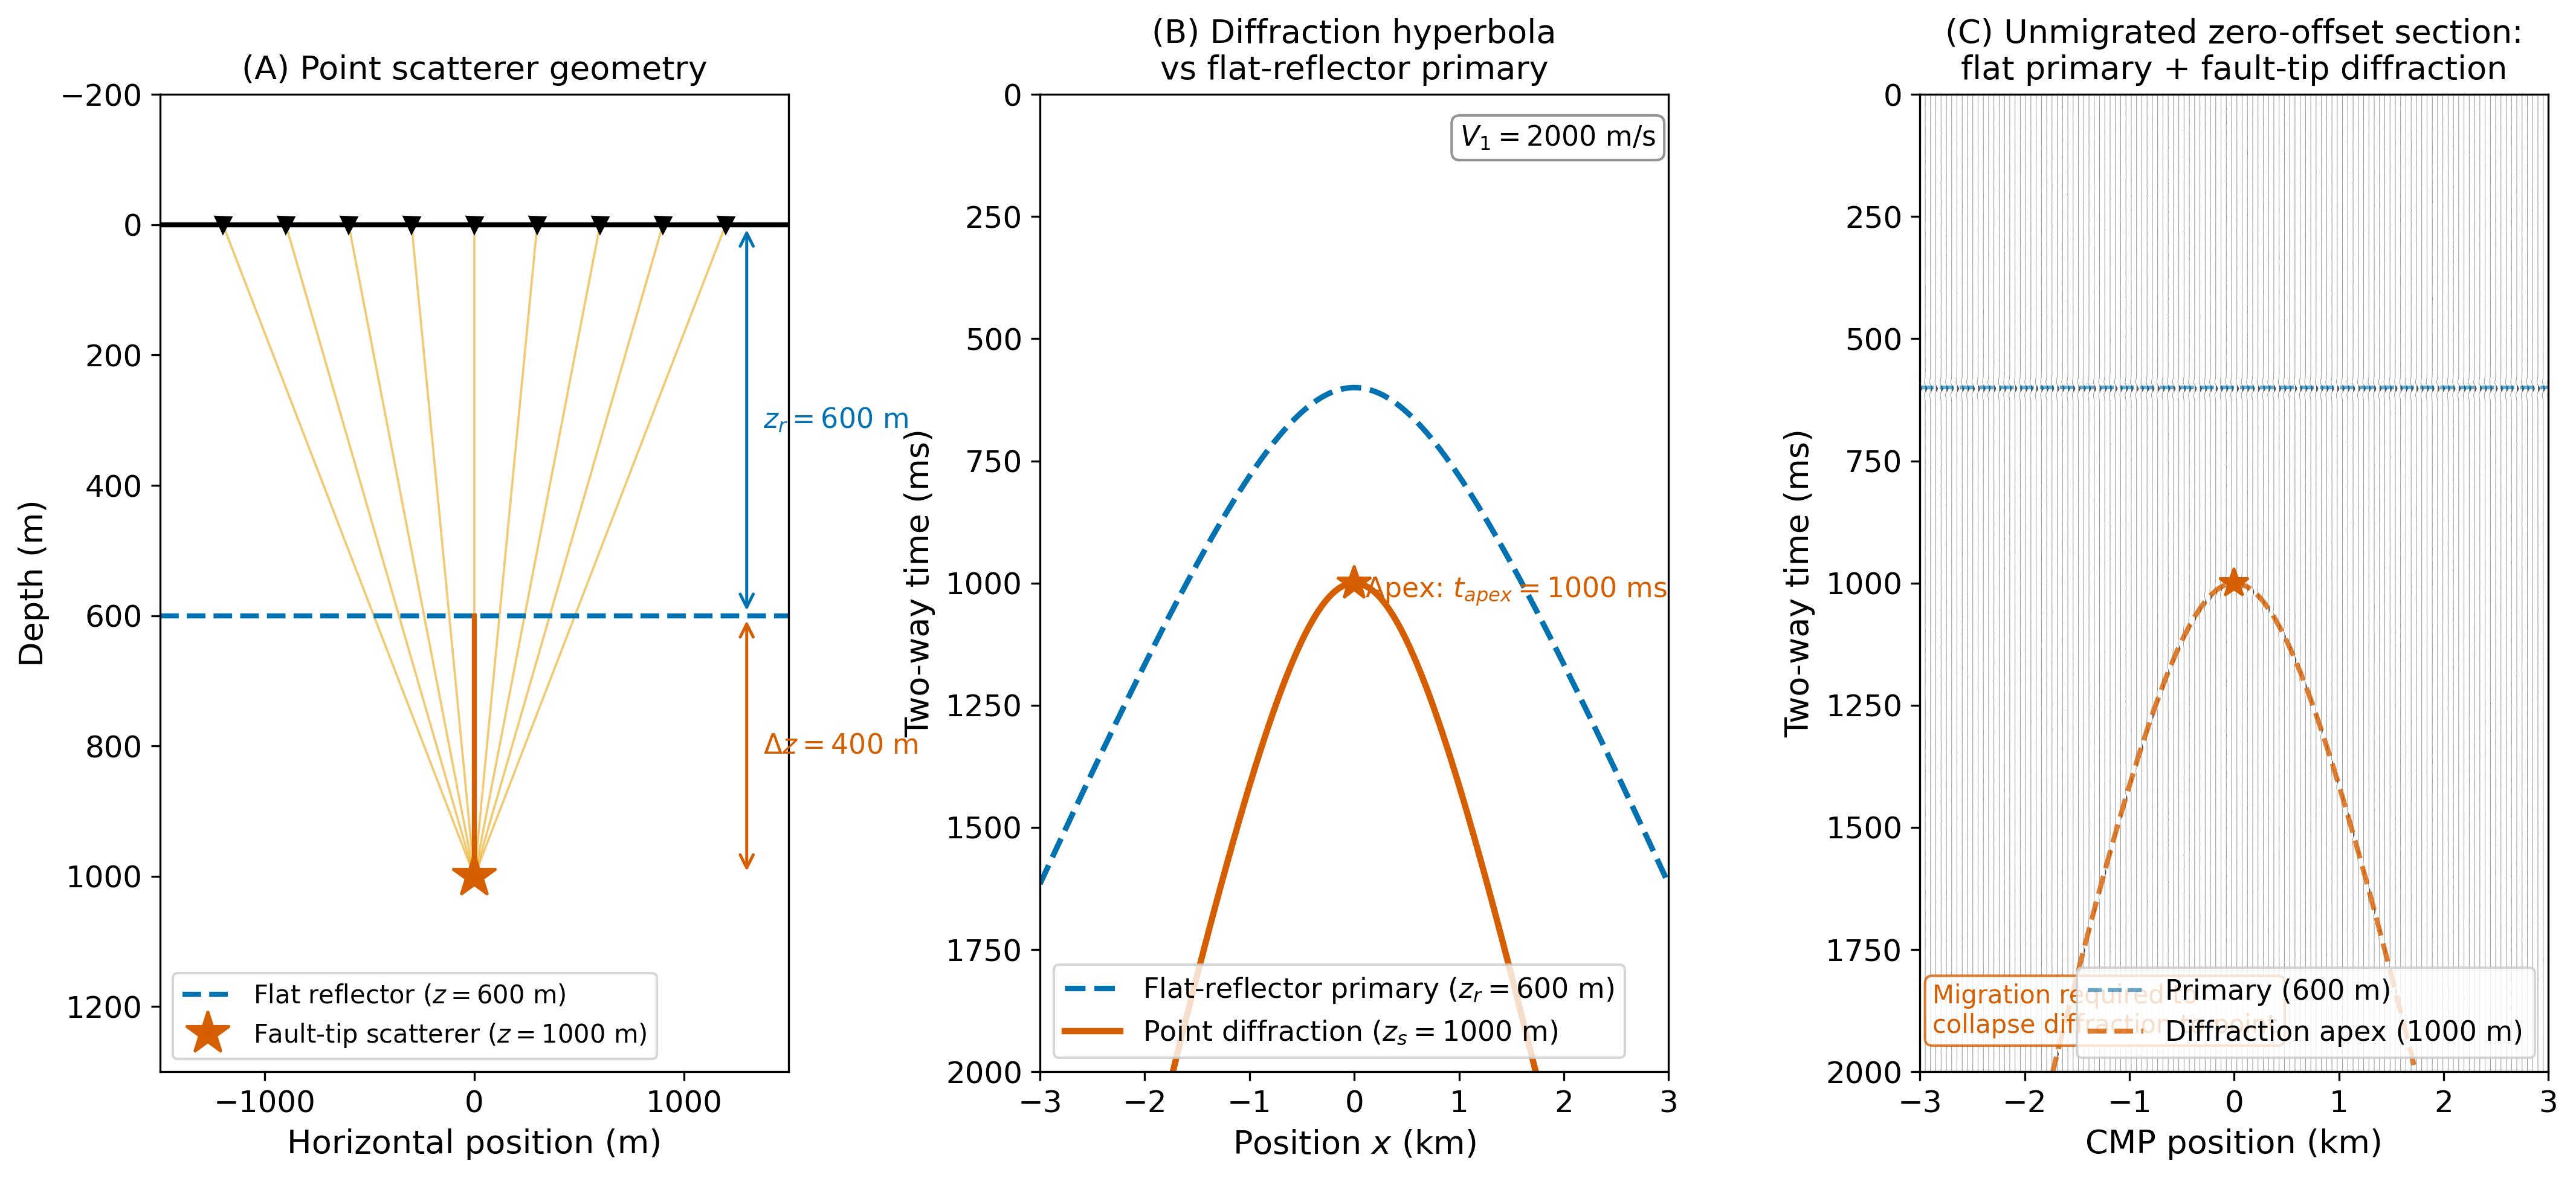

Source code (Python):
"""
fig_diffraction_hyperbola.py

Scientific content:
    Any discontinuity in the subsurface (fault tip, unconformity edge,
    buried channel edge) acts as a Huygens secondary source. The resulting
    diffraction hyperbola has the equation:

        t_diff(x) = (2/V1) * sqrt((x - x_s)^2 + z_s^2)

    This is identical in form to a primary reflection hyperbola from a
    flat reflector at depth z_s. However, a diffraction:
      (1) has nearly constant amplitude across all offsets (isotropic emission);
      (2) represents energy from a SINGLE POINT, not a flat interface;
      (3) migrates to collapse to a point, not a line.

    An unmigrated seismic section over a SYNCLINE produces a "bowtie"
    pattern: the two dipping limbs each generate a distinct hyperbola;
    their cross-over creates the characteristic X shape. Migration
    collapses the bowtie to the true syncline geometry.

    Panel A: point scatterer geometry with fan of rays to surface receivers.
    Panel B: diffraction hyperbola in t(x) space compared with a primary.
    Panel C: synthetic seismic section showing flat primary + diffraction
             from a fault-tip scatterer (unmigrated).

Reproduces scientific content of:
    Sheriff, R.E. & Geldart, L.P. (1995). Exploration Seismology, 2nd ed.
    Cambridge University Press. Chapter 4, §4.4 (Diffractions).
    Hagedoorn, J.G. (1954). A process of seismic reflection interpretation.
    Geophys. Prosp., 2(2), 85–127. https://doi.org/10.1111/j.1365-2478.1954.tb01281.x

Output: assets/figures/fig_diffraction_hyperbola.png
License: CC-BY 4.0 (this script)
"""

import numpy as np
import matplotlib as mpl
import matplotlib.pyplot as plt
from scipy.signal import fftconvolve

mpl.rcParams.update({
    "font.size": 13,
    "axes.titlesize": 14,
    "axes.labelsize": 13,
    "xtick.labelsize": 12,
    "ytick.labelsize": 12,
    "legend.fontsize": 11,
    "figure.dpi": 150,
    "savefig.dpi": 300,
})

BLUE   = "#0072B2"
ORANGE = "#E69F00"
GREEN  = "#009E73"
RED    = "#D55E00"
GRAY   = "#888888"
BLACK  = "#000000"

rng = np.random.default_rng(3)

# ── Model parameters ─────────────────────────────────────────────────────────
V1   = 2000.0    # m/s
x_s  = 0.0       # m  (scatterer horizontal position)
z_s  = 1000.0    # m  (scatterer depth)
z_r  = 600.0     # m  (flat reflector depth)

# ── Travel-time equations ─────────────────────────────────────────────────────
x_arr = np.linspace(-3000, 3000, 500)    # m

t_diff = (2/V1) * np.sqrt((x_arr - x_s)**2 + z_s**2)   # diffraction
t_prim = np.sqrt((2*z_r/V1)**2 + x_arr**2/V1**2)        # flat reflector

# ── Ricker wavelet ────────────────────────────────────────────────────────────
dt = 0.002
nt = 1001
t_full = np.arange(nt) * dt

def ricker(f0, dt, t_half=0.10):
    tw = np.arange(-t_half, t_half, dt)
    u  = (np.pi * f0 * tw)**2
    return (1 - 2*u) * np.exp(-u)

wav = ricker(30.0, dt)

# ── Synthetic section: flat primary + diffraction at fault-tip scatterer ──────
offsets_sect = np.linspace(-3000, 3000, 120)   # pseudo offset = CMP location
# Here we treat each "trace" as a zero-offset trace at horizontal position x
gather_s = np.zeros((nt, len(offsets_sect)))

for ix, xr in enumerate(offsets_sect):
    spike = np.zeros(nt)
    # Flat reflector primary (zero-offset model)
    t_prim_z = 2*z_r / V1
    idx_p = int(round(t_prim_z / dt))
    if idx_p < nt:
        spike[idx_p] += 1.0

    # Diffraction from point scatterer at (x_s=0, z_s)
    t_diff_z = (2/V1) * np.sqrt((xr - x_s)**2 + z_s**2)
    idx_d = int(round(t_diff_z / dt))
    if idx_d < nt:
        spike[idx_d] += 0.65   # slightly lower amplitude

    gather_s[:, ix] = fftconvolve(spike, wav, mode="same")
    gather_s[:, ix] += rng.standard_normal(nt) * 0.025

# ── Figure ────────────────────────────────────────────────────────────────────
fig = plt.figure(figsize=(17, 7))
gs  = fig.add_gridspec(1, 3, wspace=0.40)
ax_geo  = fig.add_subplot(gs[0, 0])
ax_tx   = fig.add_subplot(gs[0, 1])
ax_sect = fig.add_subplot(gs[0, 2])

# ── Panel A: geometry cartoon ─────────────────────────────────────────────────
ax = ax_geo
ax.set_xlim(-1500, 1500)
ax.set_ylim(1300, -200)
ax.set_xlabel("Horizontal position (m)")
ax.set_ylabel("Depth (m)")
ax.set_title("(A) Point scatterer geometry", fontsize=13)

# Surface
ax.axhline(0, color=BLACK, lw=2)

# Fan of rays from scatterer to surface
n_rays = 9
x_rays = np.linspace(-1200, 1200, n_rays)
for xr in x_rays:
    ax.plot([x_s, xr], [z_s, 0], color=ORANGE, lw=0.9, alpha=0.55)
    ax.plot(xr, 0, "v", color=BLACK, ms=6, zorder=5)

# Flat reflector
ax.axhline(z_r, color=BLUE, lw=2.0, ls="--", label=f"Flat reflector ($z={z_r:.0f}$ m)")

# Fault line (vertical) down to scatterer
ax.plot([x_s, x_s], [z_r, z_s], color=RED, lw=2.0, ls="-")

# Scatterer point
ax.plot(x_s, z_s, "*", color=RED, ms=18, zorder=6, label=f"Fault-tip scatterer ($z={z_s:.0f}$ m)")

# Depth annotations
ax.annotate("", xy=(1300, z_r), xytext=(1300, 0),
            arrowprops=dict(arrowstyle="<->", color=BLUE, lw=1.2))
ax.text(1380, z_r/2, f"$z_r={z_r:.0f}$ m", ha="left", va="center",
        fontsize=11, color=BLUE)
ax.annotate("", xy=(1300, z_s), xytext=(1300, z_r),
            arrowprops=dict(arrowstyle="<->", color=RED, lw=1.2))
ax.text(1380, (z_r+z_s)/2, f"$\\Delta z={z_s-z_r:.0f}$ m",
        ha="left", va="center", fontsize=11, color=RED)

ax.legend(loc="lower left", fontsize=10)
ax.set_xticks([-1000, 0, 1000])

# ── Panel B: t(x) — diffraction vs primary ────────────────────────────────────
ax = ax_tx
t_ms_d = t_diff * 1000
t_ms_p = t_prim * 1000

ax.plot(x_arr / 1000, t_ms_p, color=BLUE,   lw=2.2, ls="--",
        label=f"Flat-reflector primary ($z_r={z_r:.0f}$ m)")
ax.plot(x_arr / 1000, t_ms_d, color=RED,    lw=2.5,
        label=f"Point diffraction ($z_s={z_s:.0f}$ m)")

# Vertex of diffraction (apex)
t_apex = 2*z_s/V1 * 1000
ax.plot(x_s/1000, t_apex, "*", color=RED, ms=14, zorder=6)
ax.text(x_s/1000 + 0.1, t_apex + 30,
        rf"Apex: $t_{{apex}}={t_apex:.0f}$ ms", fontsize=11, color=RED)

# Parameter box
ax.text(0.98, 0.97,
        f"$V_1={V1:.0f}$ m/s",
        transform=ax.transAxes, ha="right", va="top", fontsize=11,
        bbox=dict(boxstyle="round,pad=0.3", fc="white", ec=GRAY, alpha=0.9))

ax.set_xlim(-3, 3)
ax.set_ylim(2000, 0)
ax.set_xlabel("Position $x$ (km)")
ax.set_ylabel("Two-way time (ms)")
ax.set_title("(B) Diffraction hyperbola\nvs flat-reflector primary", fontsize=13)
ax.legend(loc="lower left", fontsize=11)

# ── Panel C: synthetic zero-offset section ────────────────────────────────────
ax = ax_sect
t_ms = t_full * 1000
scale = 18.0
dx = offsets_sect[1] - offsets_sect[0]

for ix, xr in enumerate(offsets_sect):
    tr = gather_s[:, ix]
    ax.fill_betweenx(t_ms, xr/1000, xr/1000 + tr * scale / 1000,
                      where=tr > 0, facecolor=BLACK, alpha=0.65)
    ax.plot(xr/1000 + tr * scale / 1000, t_ms,
            color=BLACK, lw=0.25, alpha=0.4)

# Annotate the flat primary and diffraction hyperbola
ax.axhline(2*z_r/V1 * 1000, color=BLUE, lw=1.5, ls="--", alpha=0.6,
           label=f"Primary ({z_r:.0f} m)")
# Diffraction hyperbola overlay
t_diff_sect = (2/V1) * np.sqrt((offsets_sect - x_s)**2 + z_s**2) * 1000
ax.plot(offsets_sect/1000, t_diff_sect, color=RED, lw=2.0, ls="--",
        alpha=0.8, label=f"Diffraction apex ({z_s:.0f} m)")
ax.plot(x_s/1000, 2*z_s/V1*1000, "*", color=RED, ms=12, zorder=6)

ax.set_xlim(offsets_sect[0]/1000, offsets_sect[-1]/1000)
ax.set_ylim(2000, 0)
ax.set_xlabel("CMP position (km)")
ax.set_ylabel("Two-way time (ms)")
ax.set_title("(C) Unmigrated zero-offset section:\nflat primary + fault-tip diffraction", fontsize=13)
ax.legend(loc="lower right", fontsize=11)
ax.text(0.02, 0.04, "Migration required to\ncollapse diffraction to point",
        transform=ax.transAxes, fontsize=10, color=RED,
        bbox=dict(boxstyle="round,pad=0.3", fc="white", ec=RED, alpha=0.8))

fig.tight_layout()
fig.savefig("assets/figures/fig_diffraction_hyperbola.png",
            dpi=300, bbox_inches="tight")
print("Saved: assets/figures/fig_diffraction_hyperbola.png")

if __name__ == "__main__":
    plt.show()
